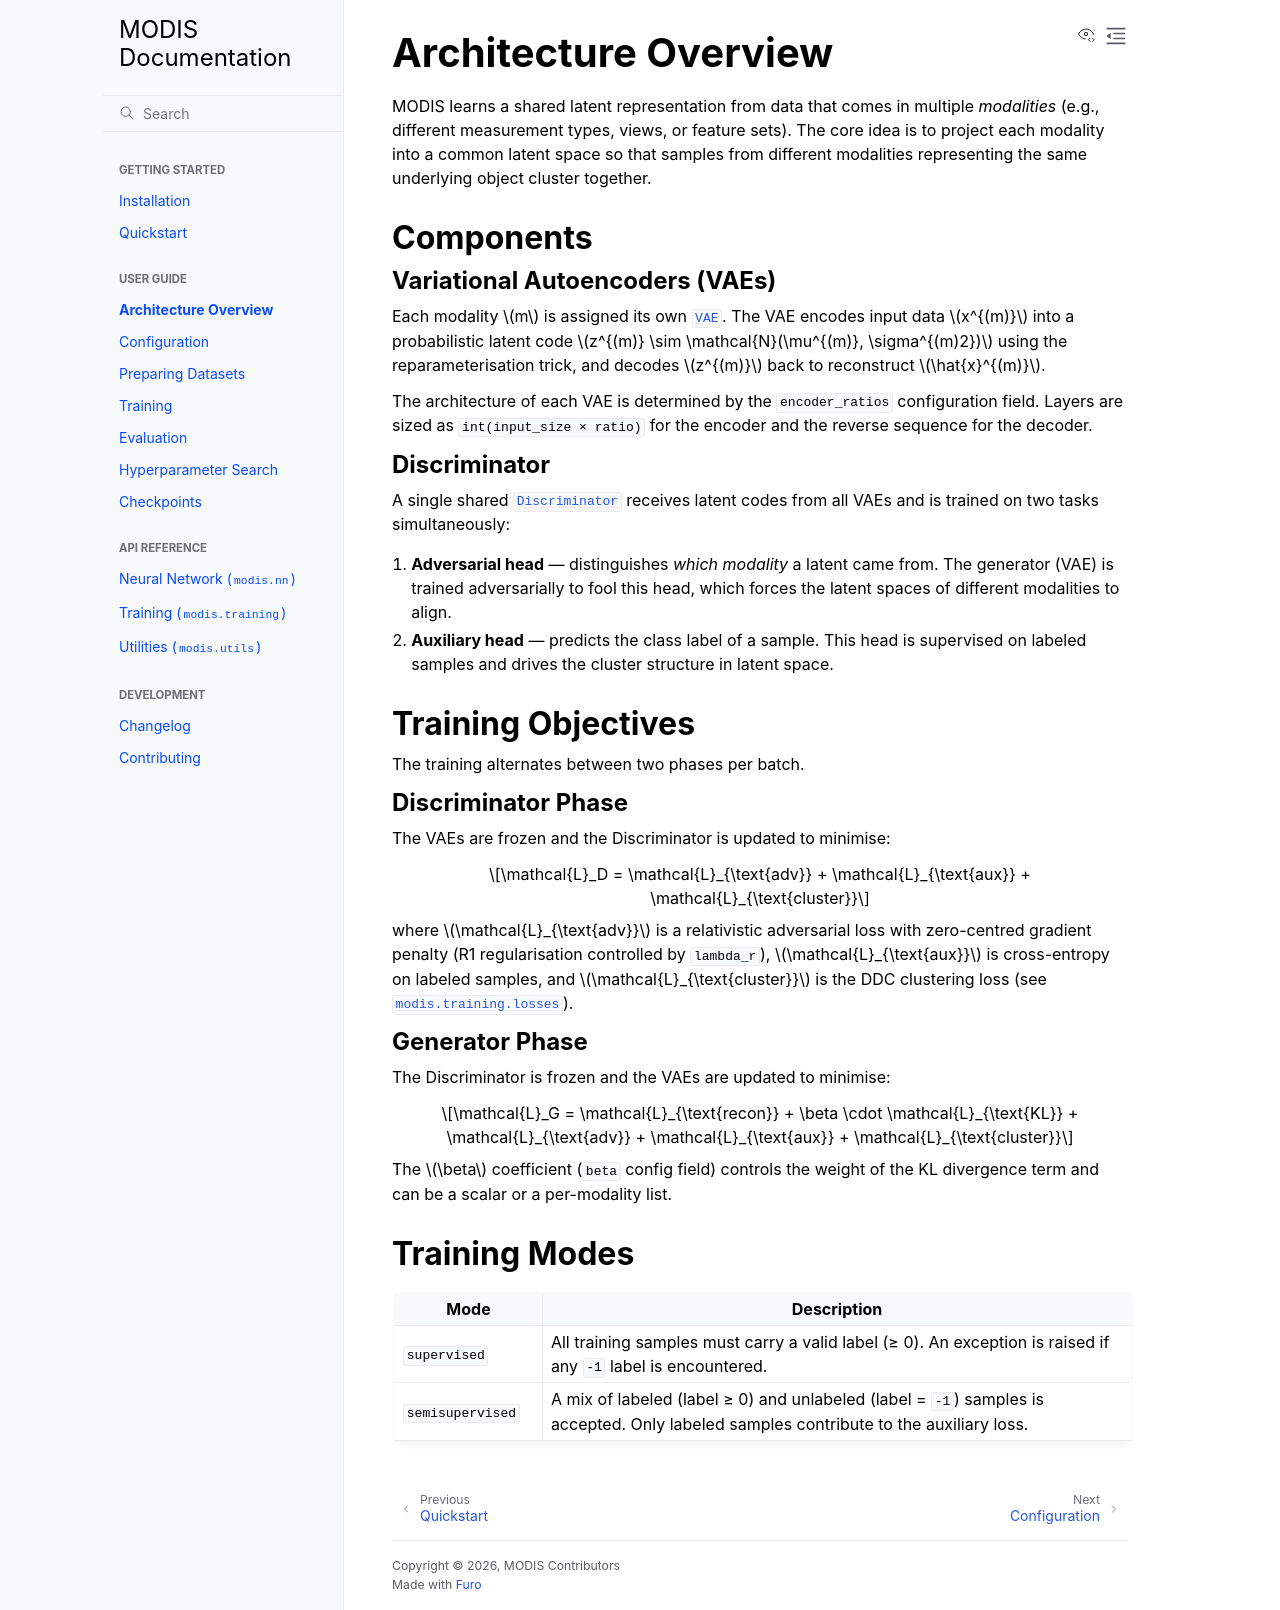

repository: VILLOUTREIXLab/MODIS · page: userguide/overview.html · generator: sphinx

.. _overview:

Architecture Overview
=====================

MODIS learns a shared latent representation from data that comes in multiple
*modalities* (e.g., different measurement types, views, or feature sets).
The core idea is to project each modality into a common latent space so that
samples from different modalities representing the same underlying object
cluster together.

.. .. figure:: ../_static/modis_architecture.png
..    :alt: MODIS architecture diagram
..    :align: center
..    :width: 80%

   *MODIS architecture: each modality has its own VAE; all latents are fed
   into a shared multi-task Discriminator.*

Components
----------

Variational Autoencoders (VAEs)
~~~~~~~~~~~~~~~~~~~~~~~~~~~~~~~

Each modality :math:`m` is assigned its own :class:`~modis.nn.VAE`.  The VAE
encodes input data :math:`x^{(m)}` into a probabilistic latent code
:math:`z^{(m)} \sim \mathcal{N}(\mu^{(m)}, \sigma^{(m)2})` using the
reparameterisation trick, and decodes :math:`z^{(m)}` back to reconstruct
:math:`\hat{x}^{(m)}`.

The architecture of each VAE is determined by the ``encoder_ratios``
configuration field.  Layers are sized as ``int(input_size × ratio)`` for
the encoder and the reverse sequence for the decoder.

Discriminator
~~~~~~~~~~~~~

A single shared :class:`~modis.nn.Discriminator` receives latent codes from
all VAEs and is trained on two tasks simultaneously:

1. **Adversarial head** — distinguishes *which modality* a latent came from.
   The generator (VAE) is trained adversarially to fool this head, which
   forces the latent spaces of different modalities to align.

2. **Auxiliary head** — predicts the class label of a sample.  This head is
   supervised on labeled samples and drives the cluster structure in latent
   space.

Training Objectives
-------------------

The training alternates between two phases per batch.

Discriminator Phase
~~~~~~~~~~~~~~~~~~~

The VAEs are frozen and the Discriminator is updated to minimise:

.. math::

   \mathcal{L}_D = \mathcal{L}_{\text{adv}} + \mathcal{L}_{\text{aux}} + \mathcal{L}_{\text{cluster}}

where :math:`\mathcal{L}_{\text{adv}}` is a relativistic adversarial loss
with zero-centred gradient penalty (R1 regularisation controlled by
``lambda_r``), :math:`\mathcal{L}_{\text{aux}}` is cross-entropy on labeled
samples, and :math:`\mathcal{L}_{\text{cluster}}` is the DDC clustering loss
(see :mod:`modis.training.losses`).

Generator Phase
~~~~~~~~~~~~~~~

The Discriminator is frozen and the VAEs are updated to minimise:

.. math::

   \mathcal{L}_G = \mathcal{L}_{\text{recon}} + \beta \cdot \mathcal{L}_{\text{KL}} + \mathcal{L}_{\text{adv}} + \mathcal{L}_{\text{aux}} + \mathcal{L}_{\text{cluster}}

The :math:`\beta` coefficient (``beta`` config field) controls the weight of
the KL divergence term and can be a scalar or a per-modality list.

Training Modes
--------------

.. list-table::
   :header-rows: 1
   :widths: 20 80

   * - Mode
     - Description
   * - ``supervised``
     - All training samples must carry a valid label (≥ 0).  An exception is
       raised if any ``-1`` label is encountered.
   * - ``semisupervised``
     - A mix of labeled (label ≥ 0) and unlabeled (label = ``-1``) samples is
       accepted.  Only labeled samples contribute to the auxiliary loss.
